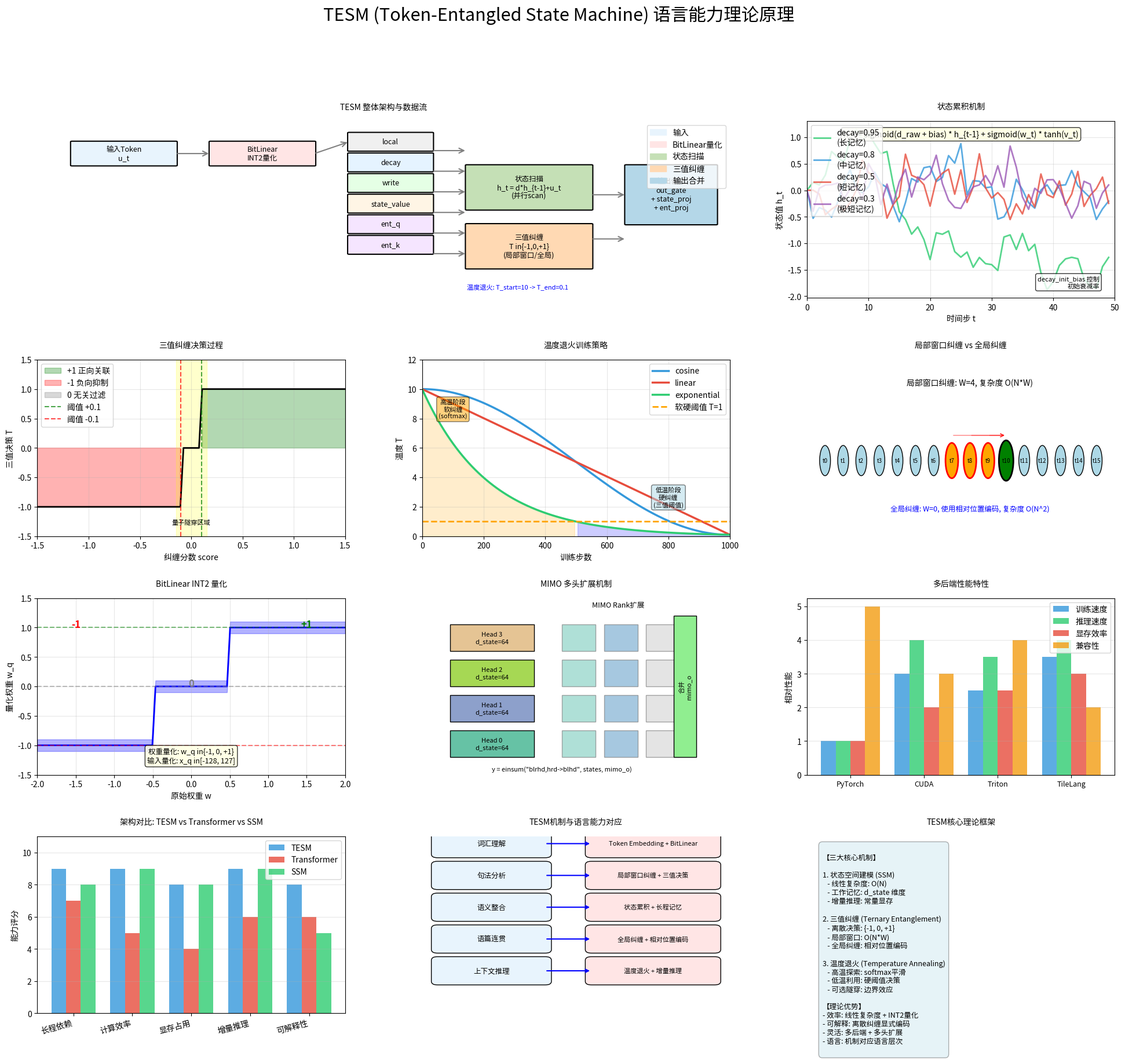

Reproduce this figure in Python. (Note: this script raises an exception after producing the figure.)
# TESM语言能力实现的理论原理可视化 - 完善版
# 基于 TESM 核心模块深度分析

import matplotlib.pyplot as plt
import matplotlib.font_manager as fm
import numpy as np
from matplotlib.patches import FancyBboxPatch, FancyArrowPatch, Circle, Rectangle, Polygon
from matplotlib.collections import PatchCollection
import matplotlib.patches as mpatches
from matplotlib.gridspec import GridSpec

# 设置中文字体
font_path = '/usr/share/fonts/opentype/noto/NotoSansCJK-Regular.ttc'
try:
    font_prop = fm.FontProperties(fname=font_path)
except:
    font_path = '/usr/share/fonts/opentype/noto/NotoSansCJK-Thin.ttc'
    font_prop = fm.FontProperties(fname=font_path)

plt.rcParams['axes.unicode_minus'] = False

# 创建大型画布
fig = plt.figure(figsize=(24, 20))
fig.suptitle('TESM (Token-Entangled State Machine) 语言能力理论原理', 
             fontsize=22, fontweight='bold', y=0.98, fontproperties=font_prop)

# 使用更灵活的网格布局
gs = GridSpec(4, 3, figure=fig, height_ratios=[1, 1, 1, 1], hspace=0.35, wspace=0.25)

# ============================================================================
# 1. TESM整体架构图 (左上，跨2列)
# ============================================================================
ax1 = fig.add_subplot(gs[0, 0:2])
ax1.set_title('TESM 整体架构与数据流', fontsize=14, fontweight='bold', pad=15, fontproperties=font_prop)
ax1.set_xlim(0, 10)
ax1.set_ylim(0, 6)
ax1.axis('off')

# 绘制模块框
def draw_module(ax, x, y, w, h, text, color, text_color='black'):
    box = FancyBboxPatch((x, y), w, h, boxstyle="round,pad=0.02",
                         facecolor=color, edgecolor='black', linewidth=1.5)
    ax.add_patch(box)
    ax.text(x + w/2, y + h/2, text, ha='center', va='center', 
            fontsize=9, fontweight='bold', color=text_color, fontproperties=font_prop)

# 输入层
draw_module(ax1, 0.5, 4.5, 1.5, 0.8, '输入Token\nu_t', '#E8F4FD', 'black')

# BitLinear投影层
draw_module(ax1, 2.5, 4.5, 1.5, 0.8, 'BitLinear\nINT2量化', '#FFE5E5', 'black')

# 分解投影
draw_module(ax1, 4.5, 5.0, 1.2, 0.6, 'local', '#F0F0F0', 'black')
draw_module(ax1, 4.5, 4.3, 1.2, 0.6, 'decay', '#E5F3FF', 'black')
draw_module(ax1, 4.5, 3.6, 1.2, 0.6, 'write', '#E5FFE5', 'black')
draw_module(ax1, 4.5, 2.9, 1.2, 0.6, 'state_value', '#FFF5E5', 'black')
draw_module(ax1, 4.5, 2.2, 1.2, 0.6, 'ent_q', '#F5E5FF', 'black')
draw_module(ax1, 4.5, 1.5, 1.2, 0.6, 'ent_k', '#F5E5FF', 'black')

# 状态扫描模块
draw_module(ax1, 6.2, 3.0, 1.8, 1.5, '状态扫描\nh_t = d*h_{t-1}+u_t\n(并行scan)', '#C5E0B6', 'black')

# 三值纠缠模块
draw_module(ax1, 6.2, 1.0, 1.8, 1.5, '三值纠缠\nT in{-1,0,+1}\n(局部窗口/全局)', '#FFD9B3', 'black')

# 输出合并
draw_module(ax1, 8.5, 2.5, 1.3, 2.0, '输出合并\nout_gate\n+ state_proj\n+ ent_proj', '#B4D7E8', 'black')

# 绘制连接箭头
arrow_style = dict(arrowstyle='->', mutation_scale=15, linewidth=1.5, color='gray')

# 输入到投影
ax1.annotate('', xy=(2.5, 4.9), xytext=(2.0, 4.9), arrowprops=arrow_style)
ax1.annotate('', xy=(4.5, 5.3), xytext=(4.0, 4.9), arrowprops=arrow_style)

# 投影到各分支
for y in [5.0, 4.3, 3.6, 2.9, 2.2, 1.5]:
    ax1.annotate('', xy=(6.2, y), xytext=(5.7, y), arrowprops=arrow_style)

# 状态扫描连接
ax1.annotate('', xy=(8.5, 3.5), xytext=(8.0, 3.5), arrowprops=arrow_style)

# 纠缠连接
ax1.annotate('', xy=(8.5, 2.0), xytext=(8.0, 2.0), arrowprops=arrow_style)

# 添加温度退火指示
ax1.text(6.2, 0.3, '温度退火: T_start=10 -> T_end=0.1', fontsize=8, 
         fontproperties=font_prop, style='italic', color='blue')

# 添加图例
legend_elements = [
    mpatches.Patch(color='#E8F4FD', label='输入'),
    mpatches.Patch(color='#FFE5E5', label='BitLinear量化'),
    mpatches.Patch(color='#C5E0B6', label='状态扫描'),
    mpatches.Patch(color='#FFD9B3', label='三值纠缠'),
    mpatches.Patch(color='#B4D7E8', label='输出合并'),
]
ax1.legend(handles=legend_elements, loc='upper right', fontsize=8, prop=font_prop)

# ============================================================================
# 2. 状态累积机制详解 (右上)
# ============================================================================
ax2 = fig.add_subplot(gs[0, 2])
ax2.set_title('状态累积机制', fontsize=14, fontweight='bold', pad=15, fontproperties=font_prop)

# 绘制状态累积公式 (简化版)
formula_text = 'h_t = sigmoid(d_raw + bias) * h_{t-1} + sigmoid(w_t) * tanh(v_t)'
ax2.text(0.5, 0.95, formula_text, transform=ax2.transAxes, fontsize=10, ha='center', va='top',
         bbox=dict(boxstyle='round', facecolor='lightyellow', alpha=0.8), fontproperties=font_prop)

# 模拟状态累积过程
seq_len = 50
t = np.arange(seq_len)
np.random.seed(42)

# 不同衰减率的状态累积
decay_rates = [0.95, 0.8, 0.5, 0.3]
colors = ['#2ecc71', '#3498db', '#e74c3c', '#9b59b6']
labels = ['decay=0.95\n(长记忆)', 'decay=0.8\n(中记忆)', 'decay=0.5\n(短记忆)', 'decay=0.3\n(极短记忆)']

for decay, color, label in zip(decay_rates, colors, labels):
    state = np.zeros(seq_len)
    for i in range(1, seq_len):
        update = np.random.randn() * 0.3
        state[i] = decay * state[i-1] + update
    ax2.plot(t, state, label=label, color=color, linewidth=2, alpha=0.8)

ax2.set_xlabel('时间步 t', fontsize=10, fontproperties=font_prop)
ax2.set_ylabel('状态值 h_t', fontsize=10, fontproperties=font_prop)
ax2.legend(loc='upper left', fontsize=8, prop=font_prop)
ax2.grid(True, alpha=0.3)
ax2.set_xlim(0, seq_len)

# 添加说明
ax2.text(0.95, 0.05, 'decay_init_bias 控制\n初始衰减率', transform=ax2.transAxes,
         fontsize=8, ha='right', va='bottom', fontproperties=font_prop,
         bbox=dict(boxstyle='round', facecolor='white', alpha=0.8))

# ============================================================================
# 3. 三值纠缠决策过程 (第二行左)
# ============================================================================
ax3 = fig.add_subplot(gs[1, 0])
ax3.set_title('三值纠缠决策过程', fontsize=14, fontweight='bold', pad=15, fontproperties=font_prop)

# 绘制决策边界
scores = np.linspace(-1.5, 1.5, 100)
threshold = 0.1

# 三值决策
ternary = np.zeros_like(scores)
ternary[scores > threshold] = 1
ternary[scores < -threshold] = -1

ax3.fill_between(scores, ternary, where=(ternary > 0), alpha=0.3, color='green', label='+1 正向关联')
ax3.fill_between(scores, ternary, where=(ternary < 0), alpha=0.3, color='red', label='-1 负向抑制')
ax3.fill_between(scores, ternary, where=(ternary == 0), alpha=0.3, color='gray', label='0 无关过滤')

ax3.plot(scores, ternary, 'k-', linewidth=2)
ax3.axvline(x=threshold, color='green', linestyle='--', alpha=0.7, label=f'阈值 +{threshold}')
ax3.axvline(x=-threshold, color='red', linestyle='--', alpha=0.7, label=f'阈值 -{threshold}')

ax3.set_xlabel('纠缠分数 score', fontsize=10)
ax3.set_ylabel('三值决策 T', fontsize=10, fontproperties=font_prop)
ax3.legend(loc='upper left', fontsize=8, prop=font_prop)
ax3.set_xlim(-1.5, 1.5)
ax3.set_ylim(-1.5, 1.5)
ax3.grid(True, alpha=0.3)

# 添加量子隧穿区域
ax3.axvspan(-threshold*1.5, threshold*1.5, alpha=0.2, color='yellow')
ax3.text(0, -1.3, '量子隧穿区域', fontsize=8, ha='center', fontproperties=font_prop, style='italic')

# ============================================================================
# 4. 温度退火过程 (第二行中)
# ============================================================================
ax4 = fig.add_subplot(gs[1, 1])
ax4.set_title('温度退火训练策略', fontsize=14, fontweight='bold', pad=15, fontproperties=font_prop)

steps = np.linspace(0, 1, 100)
T_start, T_end = 10, 0.1

# 不同退火调度
schedules = {
    'cosine': T_end + 0.5 * (T_start - T_end) * (1 + np.cos(np.pi * steps)),
    'linear': T_start * (1 - steps) + T_end * steps,
    'exponential': T_start * np.exp(-steps * np.log(T_start / T_end))
}

colors = {'cosine': '#3498db', 'linear': '#e74c3c', 'exponential': '#2ecc71'}

for name, curve in schedules.items():
    ax4.plot(steps * 1000, curve, label=name, linewidth=2.5, color=colors[name])

# 高温/低温区域
ax4.axhline(y=1, color='orange', linestyle='--', linewidth=2, label='软硬阈值 T=1')
ax4.fill_between(steps * 1000, curve, 0, where=(curve > 1), alpha=0.2, color='orange')
ax4.fill_between(steps * 1000, curve, 0, where=(curve <= 1), alpha=0.2, color='blue')

ax4.set_xlabel('训练步数', fontsize=10, fontproperties=font_prop)
ax4.set_ylabel('温度 T', fontsize=10)
ax4.legend(loc='upper right', fontsize=9, prop=font_prop)
ax4.set_xlim(0, 1000)
ax4.set_ylim(0, 12)
ax4.grid(True, alpha=0.3)

# 添加阶段标注
ax4.text(100, 8, '高温阶段\n软纠缠\n(softmax)', fontsize=8, ha='center', fontproperties=font_prop,
         bbox=dict(boxstyle='round', facecolor='orange', alpha=0.5))
ax4.text(800, 2, '低温阶段\n硬纠缠\n(三值阈值)', fontsize=8, ha='center', fontproperties=font_prop,
         bbox=dict(boxstyle='round', facecolor='lightblue', alpha=0.5))

# ============================================================================
# 5. 纠缠窗口机制 (第二行右)
# ============================================================================
ax5 = fig.add_subplot(gs[1, 2])
ax5.set_title('局部窗口纠缠 vs 全局纠缠', fontsize=14, fontweight='bold', pad=15, fontproperties=font_prop)

# 绘制序列和窗口
seq_len = 16
window = 4

# 绘制token序列
for i in range(seq_len):
    circle = Circle((i, 0), 0.3, facecolor='lightblue', edgecolor='black')
    ax5.add_patch(circle)
    ax5.text(i, 0, f't{i}', ha='center', va='center', fontsize=7)

# 当前token的纠缠窗口
current_t = 10
for w in range(window):
    hist_t = current_t - window + 1 + w
    if hist_t >= 0:
        circle = Circle((hist_t, 0), 0.35, facecolor='orange', edgecolor='red', linewidth=2)
        ax5.add_patch(circle)

# 当前token
circle = Circle((current_t, 0), 0.4, facecolor='green', edgecolor='black', linewidth=2)
ax5.add_patch(circle)

# 绘制纠缠箭头
for w in range(window):
    hist_t = current_t - window + 1 + w
    if hist_t >= 0:
        ax5.annotate('', xy=(current_t, 0.5), xytext=(hist_t, 0.5),
                    arrowprops=dict(arrowstyle='->', color='red', alpha=0.5))

ax5.set_xlim(-1, seq_len)
ax5.set_ylim(-1.5, 2)
ax5.axis('off')

# 添加说明
ax5.text(seq_len/2, 1.5, f'局部窗口纠缠: W={window}, 复杂度 O(N*W)', 
         fontsize=10, ha='center', fontproperties=font_prop, fontweight='bold')

# 全局纠缠示意
ax5.text(seq_len/2, -1, '全局纠缠: W=0, 使用相对位置编码, 复杂度 O(N^2)', 
         fontsize=9, ha='center', fontproperties=font_prop, style='italic', color='blue')

# ============================================================================
# 6. BitLinear INT2量化 (第三行左)
# ============================================================================
ax6 = fig.add_subplot(gs[2, 0])
ax6.set_title('BitLinear INT2 量化', fontsize=14, fontweight='bold', pad=15, fontproperties=font_prop)

# 权重量化示意
weights = np.linspace(-2, 2, 100)
quantized = np.clip(np.round(weights), -1, 1)

ax6.plot(weights, quantized, 'b-', linewidth=2, label='量化函数')
ax6.fill_between(weights, quantized - 0.1, quantized + 0.1, alpha=0.3, color='blue')

ax6.axhline(y=1, color='green', linestyle='--', alpha=0.5)
ax6.axhline(y=-1, color='red', linestyle='--', alpha=0.5)
ax6.axhline(y=0, color='gray', linestyle='--', alpha=0.5)

ax6.set_xlabel('原始权重 w', fontsize=10)
ax6.set_ylabel('量化权重 w_q', fontsize=10, fontproperties=font_prop)
ax6.set_xlim(-2, 2)
ax6.set_ylim(-1.5, 1.5)
ax6.grid(True, alpha=0.3)

# 添加三值标注
ax6.text(-1.5, 1, '-1', fontsize=12, ha='center', fontweight='bold', color='red')
ax6.text(0, 0, '0', fontsize=12, ha='center', fontweight='bold', color='gray')
ax6.text(1.5, 1, '+1', fontsize=12, ha='center', fontweight='bold', color='green')

# 添加说明
ax6.text(0, -1.3, '权重量化: w_q in{-1, 0, +1}\n输入量化: x_q in[-128, 127]', 
         fontsize=9, ha='center', fontproperties=font_prop,
         bbox=dict(boxstyle='round', facecolor='lightyellow', alpha=0.8))

# ============================================================================
# 7. MIMO多头扩展 (第三行中)
# ============================================================================
ax7 = fig.add_subplot(gs[2, 1])
ax7.set_title('MIMO 多头扩展机制', fontsize=14, fontweight='bold', pad=15, fontproperties=font_prop)

# 绘制多头结构
n_heads = 4
d_state = 64

for h in range(n_heads):
    # 每个头的状态空间
    rect = Rectangle((0.1, h * 0.2 + 0.1), 0.3, 0.15, 
                     facecolor=plt.cm.Set2(h/n_heads), edgecolor='black')
    ax7.add_patch(rect)
    ax7.text(0.25, h * 0.2 + 0.175, f'Head {h}\nd_state={d_state}', 
             ha='center', va='center', fontsize=8, fontproperties=font_prop)

# MIMO rank扩展
for r in range(3):  # mimo_rank = 3
    for h in range(n_heads):
        rect = Rectangle((0.5 + r * 0.15, h * 0.2 + 0.1), 0.12, 0.15,
                        facecolor=plt.cm.Set3(r/3), edgecolor='gray', alpha=0.7)
        ax7.add_patch(rect)

ax7.text(0.7, 0.95, 'MIMO Rank扩展', fontsize=9, ha='center', fontproperties=font_prop)

# 输出合并
rect = Rectangle((0.9, 0.1), 0.08, 0.8, facecolor='lightgreen', edgecolor='black')
ax7.add_patch(rect)
ax7.text(0.94, 0.5, '合并\nmimo_o', ha='center', va='center', fontsize=8, fontproperties=font_prop, rotation=90)

ax7.set_xlim(0, 1.1)
ax7.set_ylim(0, 1)
ax7.axis('off')

# 添加公式
ax7.text(0.5, 0.02, 'y = einsum("blrhd,hrd->blhd", states, mimo_o)', 
         fontsize=8, ha='center', fontproperties=font_prop, style='italic')

# ============================================================================
# 8. 后端性能对比 (第三行右)
# ============================================================================
ax8 = fig.add_subplot(gs[2, 2])
ax8.set_title('多后端性能特性', fontsize=14, fontweight='bold', pad=15, fontproperties=font_prop)

backends = ['PyTorch', 'CUDA', 'Triton', 'TileLang']
metrics = {
    '训练速度': [1, 3, 2.5, 3.5],
    '推理速度': [1, 4, 3.5, 4],
    '显存效率': [1, 2, 2.5, 3],
    '兼容性': [5, 3, 4, 2],
}

x = np.arange(len(backends))
width = 0.2
colors = ['#3498db', '#2ecc71', '#e74c3c', '#f39c12']

for i, (metric, values) in enumerate(metrics.items()):
    ax8.bar(x + i * width, values, width, label=metric, color=colors[i], alpha=0.8)

ax8.set_ylabel('相对性能', fontsize=10, fontproperties=font_prop)
ax8.set_xticks(x + width * 1.5)
ax8.set_xticklabels(backends, fontsize=9)
ax8.legend(loc='upper right', fontsize=8, prop=font_prop)
ax8.grid(True, alpha=0.3, axis='y')

# ============================================================================
# 9. 与Transformer/SSM对比 (第四行左)
# ============================================================================
ax9 = fig.add_subplot(gs[3, 0])
ax9.set_title('架构对比: TESM vs Transformer vs SSM', fontsize=14, fontweight='bold', pad=15, fontproperties=font_prop)

comparison_data = {
    '长程依赖': {'TESM': 9, 'Transformer': 7, 'SSM': 8},
    '计算效率': {'TESM': 9, 'Transformer': 5, 'SSM': 9},
    '显存占用': {'TESM': 8, 'Transformer': 4, 'SSM': 8},
    '增量推理': {'TESM': 9, 'Transformer': 6, 'SSM': 9},
    '可解释性': {'TESM': 8, 'Transformer': 6, 'SSM': 5},
}

categories = list(comparison_data.keys())
x = np.arange(len(categories))
width = 0.25

tesm_scores = [comparison_data[cat]['TESM'] for cat in categories]
trans_scores = [comparison_data[cat]['Transformer'] for cat in categories]
ssm_scores = [comparison_data[cat]['SSM'] for cat in categories]

ax9.bar(x - width, tesm_scores, width, label='TESM', color='#3498db', alpha=0.8)
ax9.bar(x, trans_scores, width, label='Transformer', color='#e74c3c', alpha=0.8)
ax9.bar(x + width, ssm_scores, width, label='SSM', color='#2ecc71', alpha=0.8)

ax9.set_ylabel('能力评分', fontsize=10, fontproperties=font_prop)
ax9.set_xticks(x)
ax9.set_xticklabels(categories, fontsize=8, fontproperties=font_prop, rotation=15, ha='right')
ax9.legend(loc='upper right', fontsize=9, prop=font_prop)
ax9.set_ylim(0, 11)
ax9.grid(True, alpha=0.3, axis='y')

# ============================================================================
# 10. 语言能力对应关系 (第四行中)
# ============================================================================
ax10 = fig.add_subplot(gs[3, 1])
ax10.set_title('TESM机制与语言能力对应', fontsize=14, fontweight='bold', pad=15, fontproperties=font_prop)
ax10.axis('off')

# 创建对应关系图
language_abilities = [
    ('词汇理解', 'Token Embedding + BitLinear'),
    ('句法分析', '局部窗口纠缠 + 三值决策'),
    ('语义整合', '状态累积 + 长程记忆'),
    ('语篇连贯', '全局纠缠 + 相对位置编码'),
    ('上下文推理', '温度退火 + 增量推理'),
]

y_start = 0.9
for i, (ability, mechanism) in enumerate(language_abilities):
    # 语言能力框
    rect1 = FancyBboxPatch((0.05, y_start - i * 0.18), 0.35, 0.12,
                           boxstyle="round,pad=0.02", facecolor='#E8F4FD', edgecolor='black')
    ax10.add_patch(rect1)
    ax10.text(0.225, y_start - i * 0.18 + 0.06, ability, ha='center', va='center',
              fontsize=9, fontproperties=font_prop, fontweight='bold')
    
    # 箭头
    ax10.annotate('', xy=(0.55, y_start - i * 0.18 + 0.06), 
                 xytext=(0.40, y_start - i * 0.18 + 0.06),
                 arrowprops=dict(arrowstyle='->', color='blue', lw=1.5))
    
    # 机制框
    rect2 = FancyBboxPatch((0.55, y_start - i * 0.18), 0.40, 0.12,
                           boxstyle="round,pad=0.02", facecolor='#FFE5E5', edgecolor='black')
    ax10.add_patch(rect2)
    ax10.text(0.75, y_start - i * 0.18 + 0.06, mechanism, ha='center', va='center',
              fontsize=8, fontproperties=font_prop)

ax10.set_xlim(0, 1)
ax10.set_ylim(0, 1)

# ============================================================================
# 11. 理论框架总结 (第四行右)
# ============================================================================
ax11 = fig.add_subplot(gs[3, 2])
ax11.set_title('TESM核心理论框架', fontsize=14, fontweight='bold', pad=15, fontproperties=font_prop)
ax11.axis('off')

framework_text = """
【三大核心机制】

1. 状态空间建模 (SSM)
   - 线性复杂度: O(N)
   - 工作记忆: d_state 维度
   - 增量推理: 常量显存

2. 三值纠缠 (Ternary Entanglement)
   - 离散决策: {-1, 0, +1}
   - 局部窗口: O(N*W)
   - 全局纠缠: 相对位置编码

3. 温度退火 (Temperature Annealing)
   - 高温探索: softmax平滑
   - 低温利用: 硬阈值决策
   - 可选隧穿: 边界效应

【理论优势】
- 效率: 线性复杂度 + INT2量化
- 可解释: 离散纠缠显式编码
- 灵活: 多后端 + 多头扩展
- 语言: 机制对应语言层次
"""

ax11.text(0.05, 0.95, framework_text, transform=ax11.transAxes,
          fontsize=9, verticalalignment='top', fontproperties=font_prop,
          bbox=dict(boxstyle='round', facecolor='lightblue', alpha=0.3, pad=0.5))

# 保存图片
plt.tight_layout(rect=[0, 0, 1, 0.97])
plt.savefig('/home/lingji/wang/tesm_language_theory.png', dpi=150, bbox_inches='tight', 
            facecolor='white', edgecolor='none')
plt.show()

print("TESM语言能力理论原理图已生成 (完善版)")
print("包含11个子图:")
print("  1. TESM整体架构与数据流")
print("  2. 状态累积机制")
print("  3. 三值纠缠决策过程")
print("  4. 温度退火训练策略")
print("  5. 局部窗口纠缠 vs 全局纠缠")
print("  6. BitLinear INT2量化")
print("  7. MIMO多头扩展机制")
print("  8. 多后端性能特性")
print("  9. 架构对比")
print("  10. 语言能力对应关系")
print("  11. 理论框架总结")
